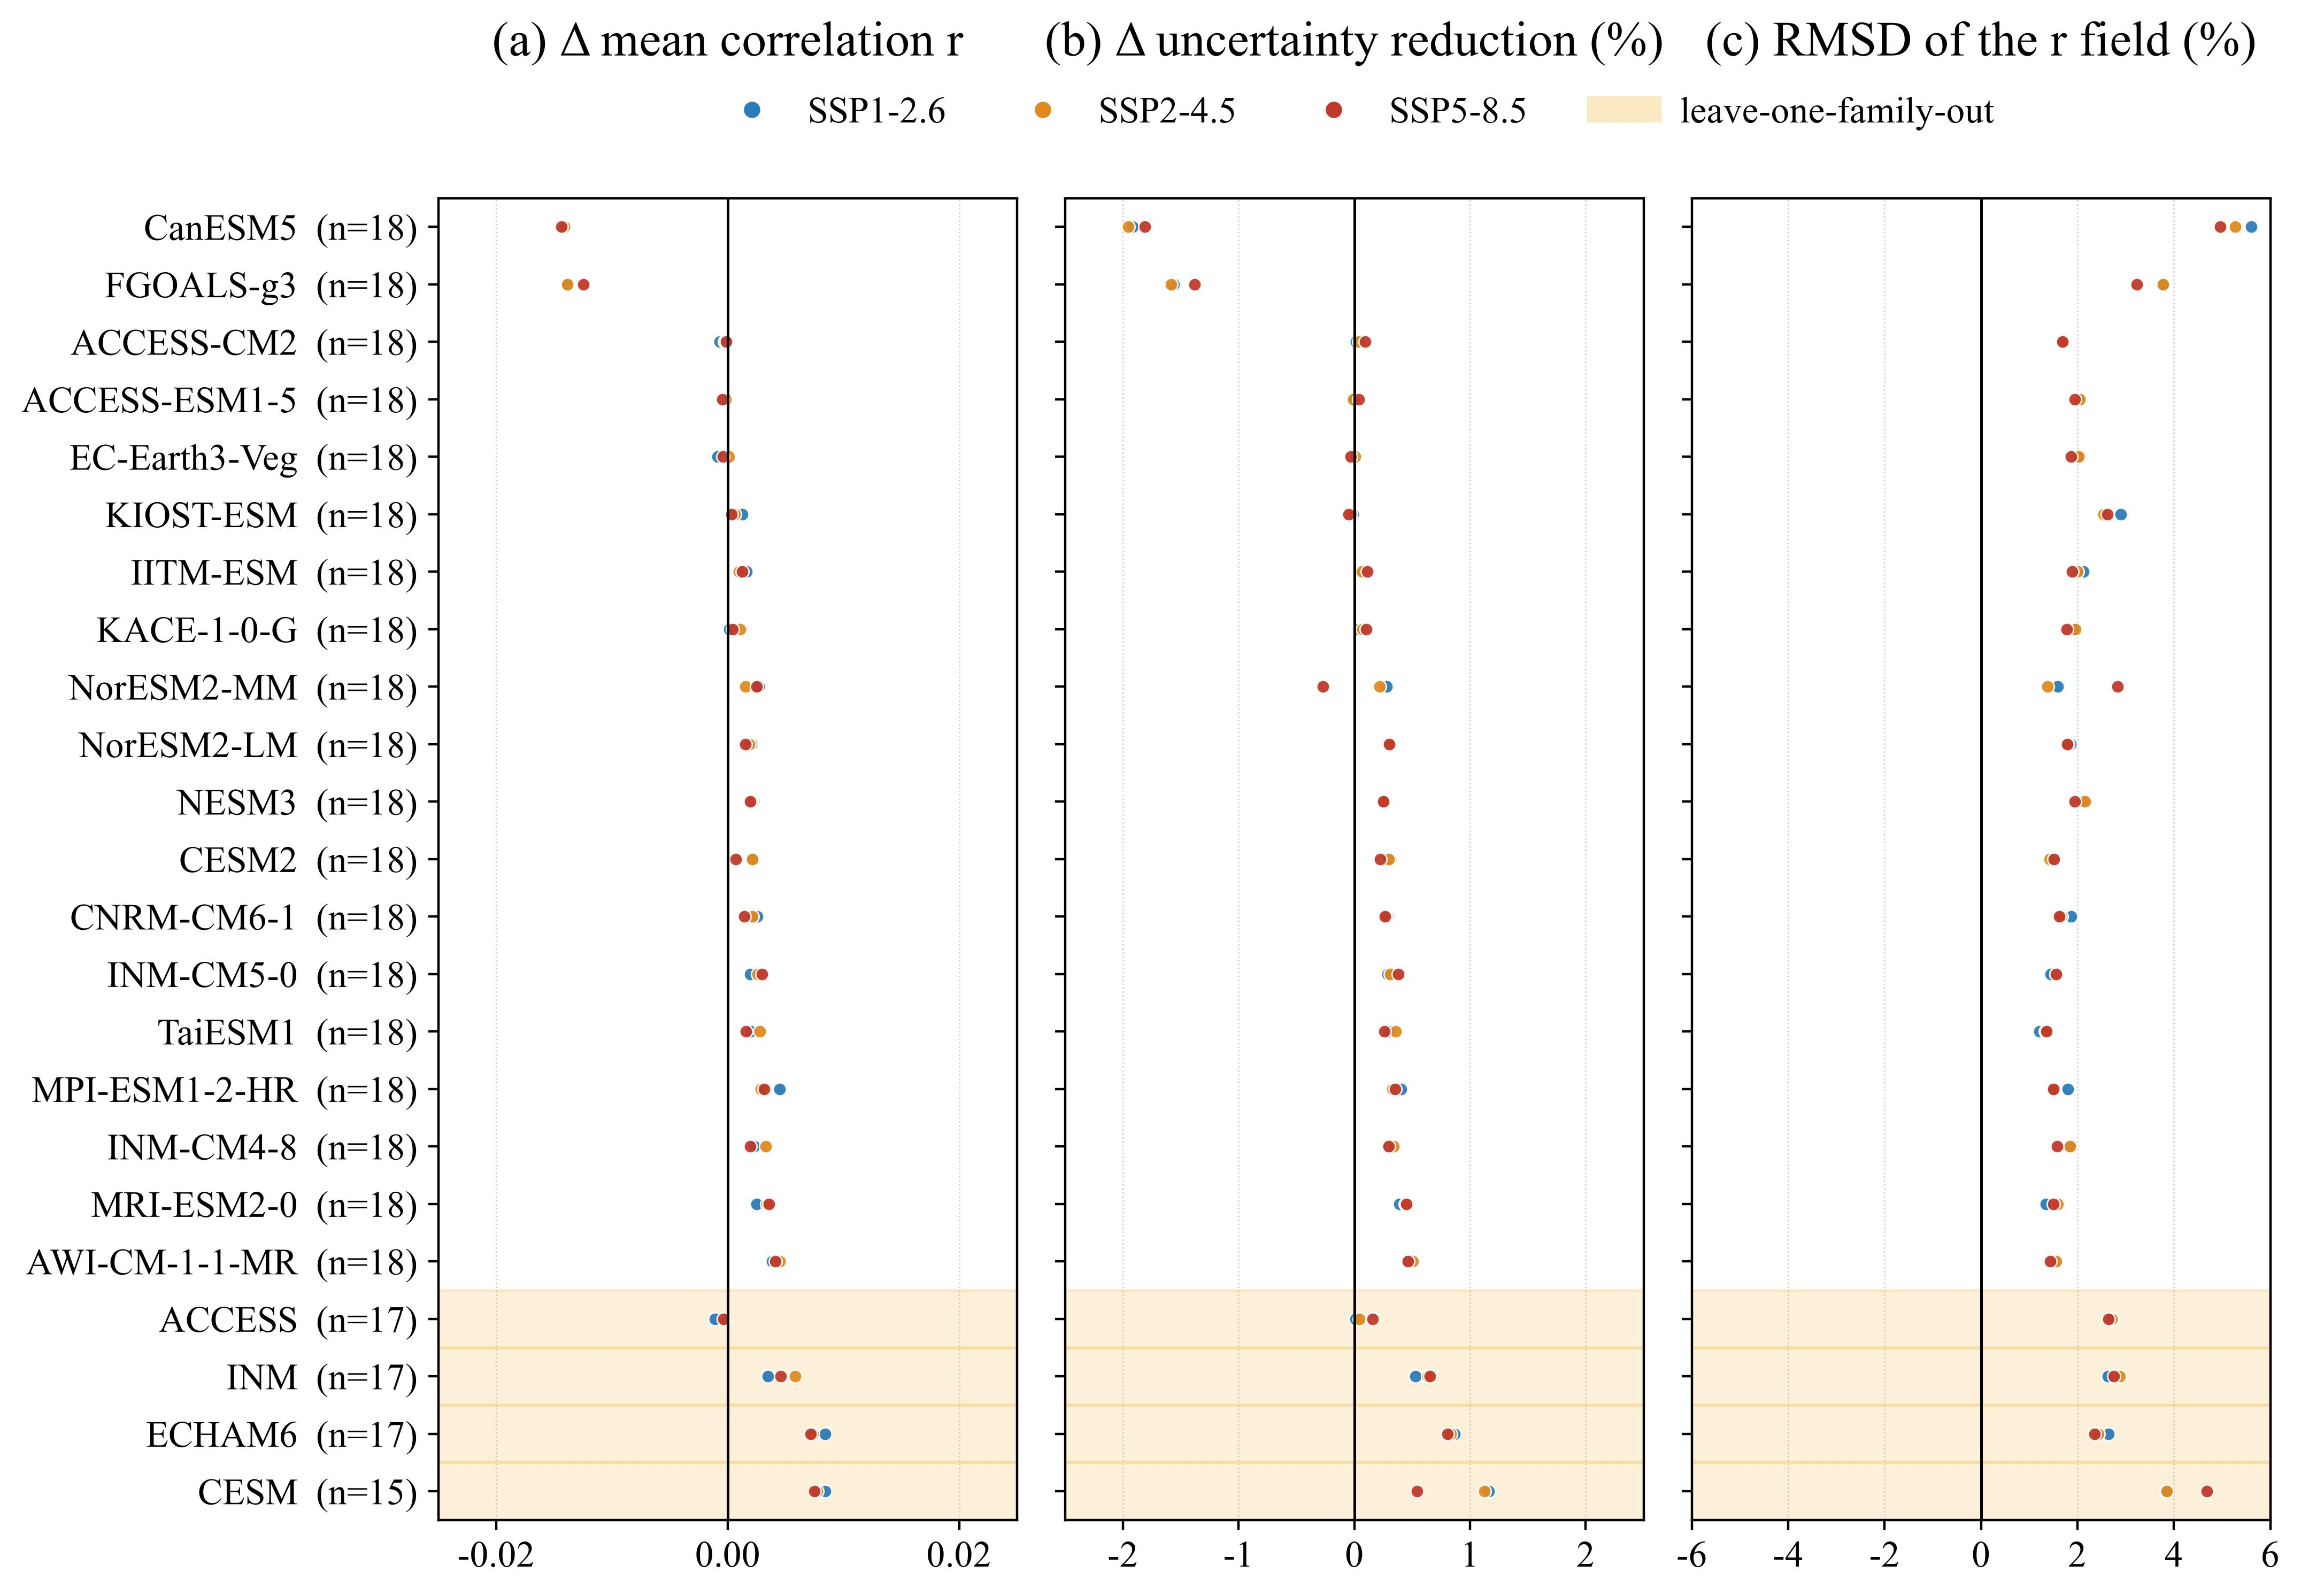

This chart was generated by the following Python code:
# -*- coding: utf-8 -*-

from __future__ import annotations

import argparse
import sys
import time
import warnings
from pathlib import Path
from typing import Dict, List, Sequence, Tuple

import numpy as np
import pandas as pd
import xarray as xr
from scipy import stats as _st

import matplotlib

matplotlib.use("Agg")
import matplotlib.pyplot as plt
from matplotlib.colors import BoundaryNorm, ListedColormap, Normalize
from matplotlib.lines import Line2D
from matplotlib.patches import Patch
from matplotlib.ticker import MultipleLocator, FuncFormatter

import cartopy.crs as ccrs
import shapefile
from shapely.geometry import shape as shapely_shape

# 原 01_robustness_check.py 的模块级数值设置：让逐格点向量化运算中的
# 除零 / 无效值静默进行（只在"被剔除的格点"上产生 NaN，不影响有效格点结果）。
np.seterr(all="ignore")
warnings.filterwarnings("ignore", category=RuntimeWarning)

# 原 02_make_figures.py 的模块级绘图设置
plt.rcParams["font.family"] = "Times New Roman"
plt.rcParams["mathtext.fontset"] = "cm"
plt.rcParams["axes.unicode_minus"] = False


# ==================================================================
# 0. 常量
# ==================================================================
HIST_PERIOD_RANGE: Tuple[int, int] = (1981, 2010)
FUTURE_PERIOD_RANGE: Tuple[int, int] = (2021, 2050)
HIST_INDICATOR = "PrecipVar"
FUTURE_INDICATOR = "R95mm_intensity"

SCENARIOS: Tuple[str, ...] = ("ssp126", "ssp245", "ssp585")
SCENARIO_LABELS: Dict[str, str] = {
    "ssp126": "SSP1-2.6",
    "ssp245": "SSP2-4.5",
    "ssp585": "SSP5-8.5",
}


USE_OBS_STANDARD_ERROR = True    # 与脚本 6 保持一致：σ_o = 产品间标准差/√N（均值标准误）

MODE_ORDER: Tuple[str, ...] = (
    "ACCESS-CM2", "ACCESS-ESM1-5", "AWI-CM-1-1-MR", "CESM2", "CNRM-CM6-1",
    "CanESM5", "EC-Earth3-Veg", "FGOALS-g3", "IITM-ESM", "INM-CM4-8",
    "INM-CM5-0", "KACE-1-0-G", "KIOST-ESM", "MPI-ESM1-2-HR", "MRI-ESM2-0",
    "NESM3", "NorESM2-LM", "NorESM2-MM", "TaiESM1",
)

# 模式家族（保守分组，依据命名/机构/已知共用分量；见 Doc/Markdown/模式成员之间的联系.md §4）
FAMILIES: Dict[str, List[str]] = {
    "G1_ACCESS": ["ACCESS-CM2", "ACCESS-ESM1-5"],
    "G2_CESM": ["CESM2", "NorESM2-LM", "NorESM2-MM", "TaiESM1"],
    "G3_INM": ["INM-CM4-8", "INM-CM5-0"],
    "G4_ECHAM6": ["MPI-ESM1-2-HR", "AWI-CM-1-1-MR"],
}
# 分组敏感性：把 TaiESM1 从 CESM 谱系中摘出（TaiESM1 基于 CESM1 而非 CESM2，
# 属于"可争论"的成员，因此单列一个更保守的变体做敏感性检验）。
FAMILY_VARIANTS: Dict[str, List[str]] = {
    "G2b_CESM_core": ["CESM2", "NorESM2-LM", "NorESM2-MM"],
}


FAMILY_LABELS: Dict[str, str] = {
    "G1_ACCESS": "ACCESS",
    "G2_CESM": "CESM",
    "G3_INM": "INM",
    "G4_ECHAM6": "ECHAM6",
    "G2b_CESM_core": "CESM core",
}

# ---- 稳健性检查的判据（原 01_robustness_check.py）----
SIG_R_MIN = 0.5
SIG_P_MAX = 0.05
# Fig. 5b 的分级边界（用于"变类"统计）
REDUCTION_BOUNDS = np.array([0.0, 0.1, 0.2, 0.4, 0.6, 0.7])

# ---- 自检容差（原 03_selftest.py）----
TOL = 1e-4          # 相对 float32 存档量的量化精度

# ------------------------------------------------------------------
# 1. 路径
# ------------------------------------------------------------------
THIS_DIR = Path(__file__).resolve().parent
STUDY_ROOT = THIS_DIR          # 脚本与 data/ 同级，模块根即脚本所在目录
REPO_ROOT = next(
    p for p in THIS_DIR.parents if (p / "src").is_dir() and (p / "Doc").is_dir()
)


DATA_ROOT = REPO_ROOT / "Data"
DATA_DIR = STUDY_ROOT / "data"
FIG_DIR = STUDY_ROOT
CACHE_DIR = DATA_DIR / "cache"

MODE_FILE: Dict[str, Path] = {
    s: REPO_ROOT / "Output" / "Mode" / "indices" / "Scenariomerged"
    / f"MULTI_MODEL-{s}-ALL_INDICES.nc"
    for s in SCENARIOS
}
HEC_BASELINE_FILE: Dict[str, Path] = {
    s: REPO_ROOT / "Output" / "EC" / "China"
    / f"HEC_{s}_{HIST_INDICATOR}_to_{FUTURE_INDICATOR}.nc"
    for s in SCENARIOS
}
OBS_FILES: Dict[str, Path] = {
    "CN05": REPO_ROOT / "Output" / "Obs" / "indices" / "CN05-OBS-IntensityAndPrecipVar-1961-2023.nc",
    "CPC": REPO_ROOT / "Output" / "Obs" / "indices" / "CPC-OBS-IntensityAndPrecipVar-1979-2025.nc",
    "CHM_PRE_V2": REPO_ROOT / "Output" / "Obs" / "indices" / "CHM_PRE_V2-OBS-IntensityAndPrecipVar-1961-2024.nc",
    "HGCDC": REPO_ROOT / "Output" / "Obs" / "indices" / "HGCDC-OBS-IntensityAndPrecipVar-1961-2022.nc",
}


FOREIGN_CACHE_DIR = REPO_ROOT.parent / "废弃" / "code" / "完美模式检验" / "data" / "cache"
RIVER_DIR = DATA_ROOT / "River"

# ------------------------------------------------------------------
# 2. 区域定义（与 Fig.4 / Fig.6 的区域体系一致）
# ------------------------------------------------------------------
REGIONS_BOX: Tuple[Tuple[str, float, float, float, float], ...] = (
    ("China", -90.0, 90.0, -180.0, 360.0),
    ("NorthChina", 35.0, 42.0, 110.0, 118.0),
    ("Northeast", 38.0, 54.0, 118.0, 135.0),
    ("Northwest", 35.0, 50.0, 73.0, 105.0),
    ("Southwest", 21.0, 35.0, 95.0, 108.0),
    ("EastChina", 27.0, 35.0, 115.0, 123.0),
    ("SouthChina", 18.0, 26.0, 108.0, 120.0),
    ("CentralChina", 26.0, 34.0, 108.0, 115.0),
)
RIVER_BASINS: Tuple[Tuple[str, str], ...] = (
    ("YellowRiver", "HuanghaiRiver_polygon.shp"),
    ("PearlRiver", "PearlRiver_polygon.shp"),
    ("YangtzeRiver", "YangtzeRiver_polygon.shp"),
)
REGION_ORDER: Tuple[str, ...] = tuple(r[0] for r in REGIONS_BOX) + tuple(
    r[0] for r in RIVER_BASINS
)

SCENARIO_COLORS = {"ssp126": "#2b7bba", "ssp245": "#e08a1e", "ssp585": "#c0392b"}


# ==================================================================
# 3. 面积加权重网格（与 pipeline/6 逐行一致）
# ==================================================================
def _cell_bounds(vals: np.ndarray) -> np.ndarray:
    b = np.empty(vals.size + 1, dtype=np.float64)
    b[1:-1] = 0.5 * (vals[:-1] + vals[1:])
    b[0] = vals[0] - 0.5 * (vals[1] - vals[0])
    b[-1] = vals[-1] + 0.5 * (vals[-1] - vals[-2])
    return b


def build_overlap_weights(
    src_lat: np.ndarray,
    src_lon: np.ndarray,
    dst_lat: np.ndarray,
    dst_lon: np.ndarray,
) -> Tuple[np.ndarray, np.ndarray, slice, slice]:
    """源网格 -> 目标网格的面积重叠权重矩阵 (w_lat, w_lon, lat_slice, lon_slice)。"""
    src_lat = np.asarray(src_lat, dtype=np.float64)
    src_lon = np.asarray(src_lon, dtype=np.float64)
    dst_lat = np.asarray(dst_lat, dtype=np.float64)
    dst_lon = np.asarray(dst_lon, dtype=np.float64)

    src_lat_b = np.sin(np.deg2rad(_cell_bounds(src_lat)))
    src_lon_b = _cell_bounds(src_lon)
    dst_lat_b = np.sin(np.deg2rad(_cell_bounds(dst_lat)))
    dst_lon_b = _cell_bounds(dst_lon)

    lat_overlap = np.maximum(
        0.0,
        np.minimum(src_lat_b[1:][None, :], dst_lat_b[1:][:, None])
        - np.maximum(src_lat_b[:-1][None, :], dst_lat_b[:-1][:, None]),
    )
    lon_overlap = np.maximum(
        0.0,
        np.minimum(src_lon_b[1:][None, :], dst_lon_b[1:][:, None])
        - np.maximum(src_lon_b[:-1][None, :], dst_lon_b[:-1][:, None]),
    )
    with np.errstate(invalid="ignore", divide="ignore"):
        w_lat = lat_overlap / (dst_lat_b[1:] - dst_lat_b[:-1])[:, None]
        w_lon = lon_overlap / (dst_lon_b[1:] - dst_lon_b[:-1])[:, None]
    w_lat = np.where(np.isfinite(w_lat), w_lat, 0.0)
    w_lon = np.where(np.isfinite(w_lon), w_lon, 0.0)

    # 裁剪到权重非零的窗口，避免整幅 einsum
    # 权重列对应源网格，裁剪源数据必须使用列索引。
    lat_keep = np.where(w_lat.sum(axis=0) > 0)[0]
    lon_keep = np.where(w_lon.sum(axis=0) > 0)[0]
    lat_sl = slice(int(lat_keep.min()), int(lat_keep.max()) + 1) if lat_keep.size else slice(0, 0)
    lon_sl = slice(int(lon_keep.min()), int(lon_keep.max()) + 1) if lon_keep.size else slice(0, 0)
    return w_lat[:, lat_sl], w_lon[:, lon_sl], lat_sl, lon_sl


def regrid_conservative(
    field: np.ndarray,
    w_lat: np.ndarray,
    w_lon: np.ndarray,
    lat_sl: slice,
    lon_sl: slice,
) -> np.ndarray:
    """面积加权（一阶守恒式）重网格；NaN 按权重归一，全 NaN 格点返回 NaN。"""
    src = field[lat_sl, lon_sl].astype(np.float64)
    valid = np.isfinite(src)
    x0 = np.where(valid, src, 0.0)
    num = np.einsum("li,ik->lk", w_lat, np.einsum("ij,kj->ik", x0, w_lon, optimize=True), optimize=True)
    den = np.einsum(
        "li,ik->lk", w_lat,
        np.einsum("ij,kj->ik", valid.astype(np.float64), w_lon, optimize=True),
        optimize=True,
    )
    with np.errstate(invalid="ignore", divide="ignore"):
        out = num / den
    out[den <= 0.0] = np.nan
    return out


# ==================================================================
# 4. 数据装载
# ==================================================================
def _period_mean(da: xr.DataArray, year_range: Tuple[int, int]) -> np.ndarray:
    if "time" in da.dims and "year" not in da.dims:
        da = da.rename({"time": "year"})
    if "year" in da.coords and np.issubdtype(da["year"].dtype, np.datetime64):
        da = da.assign_coords(year=da["year"].dt.year.astype("int32"))
    return da.sel(year=slice(*year_range)).mean(dim="year", skipna=True)


def _sort_latlon(da: xr.DataArray) -> xr.DataArray:
    cmap = {str(n).lower(): str(n) for n in da.coords}
    la = cmap.get("lat") or cmap.get("latitude") or cmap.get("y")
    lo = cmap.get("lon") or cmap.get("longitude") or cmap.get("x")
    if la is None or lo is None:
        raise ValueError("场缺少经纬度坐标")
    if la != "lat":
        da = da.rename({la: "lat"})
    if lo != "lon":
        da = da.rename({lo: "lon"})
    if float(da["lon"].max()) > 180.0:
        da = da.assign_coords(lon=((da["lon"] + 180.0) % 360.0) - 180.0)
    if da["lat"].size > 1 and float(da["lat"][1] - da["lat"][0]) < 0:
        da = da.sortby("lat")
    if da["lon"].size > 1 and float(da["lon"][1] - da["lon"][0]) < 0:
        da = da.sortby("lon")
    return da


def target_grid() -> Tuple[np.ndarray, np.ndarray]:
    """CN05 的 0.25° 目标网格。"""
    with xr.open_dataset(OBS_FILES["CN05"]) as ds:
        lat = ds["lat"].values.astype(np.float64)
        lon = ds["lon"].values.astype(np.float64)
    if lat[1] < lat[0]:
        lat = lat[::-1]
    if lon[1] < lon[0]:
        lon = lon[::-1]
    return lat, lon


def load_observation_layer(
    target_lat: np.ndarray, target_lon: np.ndarray
) -> Tuple[np.ndarray, np.ndarray, np.ndarray]:
    """HEC 观测层：四套产品在 1981–2010 的 PrecipVar 均值、离散度与有效产品数。"""
    fields = []
    for _, fp in OBS_FILES.items():
        if not fp.exists():
            raise FileNotFoundError(f"未找到观测文件: {fp}")
        with xr.open_dataset(fp) as ds:
            da = _sort_latlon(_period_mean(ds[HIST_INDICATOR], HIST_PERIOD_RANGE))
            if da.sizes.get("lat", 0) != target_lat.size or da.sizes.get("lon", 0) != target_lon.size:
                raise ValueError(f"{fp.name} 网格与 CN05 不一致，需先运行 pipeline/1 统一分辨率")
            fields.append(da.transpose("lat", "lon").values.astype(np.float32))
    stack = np.stack(fields, axis=0)
    obs_mean = np.nanmean(stack, axis=0)
    obs_sigma_raw = np.nanstd(stack, axis=0, ddof=1)
    obs_count = np.sum(np.isfinite(stack), axis=0).astype(np.float64)
    obs_sigma_eff = obs_sigma_raw / np.sqrt(obs_count) if USE_OBS_STANDARD_ERROR else obs_sigma_raw

    obs_mean = np.where(np.isfinite(obs_mean), obs_mean, np.nan)
    obs_sigma_eff = np.where(np.isfinite(obs_sigma_eff) & (obs_sigma_eff > 0), obs_sigma_eff, np.nan)
    return obs_mean, obs_sigma_raw, obs_sigma_eff


def load_model_fields(
    scenario: str,
    target_lat: np.ndarray,
    target_lon: np.ndarray,
    *,
    force: bool = False,
) -> Tuple[List[str], np.ndarray, np.ndarray]:
    """返回 (模式名, X(历史 PrecipVar), Y(未来 R95 强度))，形状 (n_mode, lat, lon)。

    优先读重网格缓存（本目录 data/cache，其次完美模式检验目录的同名缓存）；
    缓存缺失时按 pipeline/6 的面积加权算法现场重网格并落盘。
    """
    cache_paths = {m: CACHE_DIR / f"regrid_{scenario}_{m}.nc" for m in MODE_ORDER}
    foreign = {m: FOREIGN_CACHE_DIR / f"lomo_regrid_{scenario}_{m}.nc" for m in MODE_ORDER}

    if not force and all(p.exists() for p in cache_paths.values()):
        X, Y = [], []
        for m in MODE_ORDER:
            with xr.open_dataset(cache_paths[m]) as ds:
                X.append(ds["X_regrid"].values.astype(np.float64))
                Y.append(ds["Y_regrid"].values.astype(np.float64))
        return list(MODE_ORDER), np.stack(X), np.stack(Y)

    if not force and all(p.exists() for p in foreign.values()):
        X, Y = [], []
        for m in MODE_ORDER:
            with xr.open_dataset(foreign[m]) as ds:
                X.append(ds["X_regrid"].values.astype(np.float64))
                Y.append(ds["Y_regrid"].values.astype(np.float64))
        return list(MODE_ORDER), np.stack(X), np.stack(Y)

    # ---- 现场重网格 ----
    CACHE_DIR.mkdir(parents=True, exist_ok=True)
    with xr.open_dataset(MODE_FILE[scenario]) as ds_all:
        mode_names = [str(v) for v in ds_all["Mode"].values]
        missing = [m for m in MODE_ORDER if m not in mode_names]
        if missing:
            raise ValueError(f"模式文件中缺少: {missing}")
        X, Y = [], []
        for m in MODE_ORDER:
            print(f"    [regrid] {scenario} / {m}", flush=True)
            ds_m = ds_all.sel(Mode=m)
            xm = _sort_latlon(_period_mean(ds_m[HIST_INDICATOR], HIST_PERIOD_RANGE))
            ym = _sort_latlon(_period_mean(ds_m[FUTURE_INDICATOR], FUTURE_PERIOD_RANGE))
            w_lat, w_lon, lat_sl, lon_sl = build_overlap_weights(
                xm["lat"].values, xm["lon"].values, target_lat, target_lon
            )
            xr_out = regrid_conservative(xm.transpose("lat", "lon").values, w_lat, w_lon, lat_sl, lon_sl)
            yr_out = regrid_conservative(ym.transpose("lat", "lon").values, w_lat, w_lon, lat_sl, lon_sl)
            xr.Dataset(
                {
                    "X_regrid": (("lat", "lon"), xr_out.astype(np.float32)),
                    "Y_regrid": (("lat", "lon"), yr_out.astype(np.float32)),
                },
                coords={"lat": target_lat, "lon": target_lon},
                attrs={"scenario": scenario, "mode": m,
                       "history_period": f"{HIST_PERIOD_RANGE[0]}-{HIST_PERIOD_RANGE[1]}",
                       "future_period": f"{FUTURE_PERIOD_RANGE[0]}-{FUTURE_PERIOD_RANGE[1]}"},
            ).to_netcdf(cache_paths[m])
            X.append(xr_out.astype(np.float32))
            Y.append(yr_out.astype(np.float32))
    return list(MODE_ORDER), np.stack(X), np.stack(Y)


# ==================================================================
# 5. HEC 子集解算（逐格点向量化，公式与 pipeline/6 逐项一致）
# ==================================================================
def hec_subset(
    X: np.ndarray,
    Y: np.ndarray,
    obs_mean: np.ndarray,
    obs_sigma_eff: np.ndarray,
    keep: Sequence[int],
) -> Dict[str, np.ndarray]:
    """对模式子集 ``keep`` 复现 pipeline/6 的 HEC 诊断场。

    公式对应论文 (1)–(5) 式：``y_c = ȳ + a/(1+SNR⁻¹)(x₀−x̄)``、
    ``σ²_yc = (1 − ρ²/(1+SNR⁻¹)) σ_y²``、``SNR = σ_x²/σ_o²``。
    """
    Xs = X[list(keep)]
    Ys = Y[list(keep)]
    valid = (
        np.isfinite(Xs) & np.isfinite(Ys)
        & np.isfinite(obs_mean)[None, :, :] & np.isfinite(obs_sigma_eff)[None, :, :]
    )
    n = valid.sum(axis=0).astype(np.float64)
    xs = np.where(valid, Xs, 0.0)
    ys = np.where(valid, Ys, 0.0)
    with np.errstate(invalid="ignore", divide="ignore"):
        xb = np.where(n > 0, xs.sum(axis=0) / n, np.nan)
        yb = np.where(n > 0, ys.sum(axis=0) / n, np.nan)
        xd = np.where(valid, Xs - xb[None, :, :], 0.0)
        yd = np.where(valid, Ys - yb[None, :, :], 0.0)
        sxx = (xd ** 2).sum(axis=0)
        syy = (yd ** 2).sum(axis=0)
        sxy = (xd * yd).sum(axis=0)
        sx = np.sqrt(np.where(n > 1, sxx / (n - 1), np.nan))
        sy = np.sqrt(np.where(n > 1, syy / (n - 1), np.nan))
        r = sxy / np.sqrt(np.where(sxx * syy > 0, sxx * syy, np.nan))

    var_x, var_y = sx ** 2, sy ** 2
    df = n - 2
    with np.errstate(invalid="ignore", divide="ignore"):
        tstat = r * np.sqrt(df / (1.0 - r ** 2))
    p_value = 2.0 * _st.t.sf(np.abs(tstat), df)

    core = (n >= 3) & np.isfinite(r) & (var_x > 0) & (var_y > 0)
    for arr in (r, p_value, sx, sy, xb, yb):
        arr[~core] = np.nan

    with np.errstate(invalid="ignore", divide="ignore"):
        snr = var_x / obs_sigma_eff ** 2
        posterior_mean = yb + (r * sy / sx) * (obs_mean - xb) / (var_x + obs_sigma_eff ** 2) * var_x
        posterior_std = np.sqrt(np.clip(1.0 - r ** 2 / (1.0 + 1.0 / snr), 0.0, None) * var_y)
        reduction = 1.0 - posterior_std / sy

    out = {
        "r": r,
        "p_value": p_value,
        "prior_mean": yb,
        "prior_std": sy,
        "posterior_mean": posterior_mean,
        "posterior_std": posterior_std,
        "reduction": reduction,
        "bias": posterior_mean - yb,
        "n": n,
    }
    for k in ("posterior_mean", "posterior_std", "reduction", "bias"):
        out[k] = np.where(core, out[k], np.nan)
    out["n_models"] = np.where(core, n, np.nan)
    return out


# ==================================================================
# 6. 区域掩膜与面积加权
# ==================================================================
def build_region_masks(lat: np.ndarray, lon: np.ndarray) -> Dict[str, np.ndarray]:
    """11 个区域的布尔掩膜（8 个经纬框 + 3 个流域多边形）。"""
    lon2d, lat2d = np.meshgrid(lon, lat)
    masks: Dict[str, np.ndarray] = {}
    for name, lat_min, lat_max, lon_min, lon_max in REGIONS_BOX:
        masks[name] = (lat2d >= lat_min) & (lat2d <= lat_max) & (lon2d >= lon_min) & (lon2d <= lon_max)

    try:
        import shapefile  # pyshp
        from shapely.geometry import shape as _shape
        from shapely.ops import unary_union
        from shapely import contains_xy
    except ImportError:  # pragma: no cover
        return masks

    for name, fname in RIVER_BASINS:
        fp = RIVER_DIR / fname
        if not fp.exists():
            continue
        sf = shapefile.Reader(str(fp))
        merged = unary_union([_shape(s.__geo_interface__) for s in sf.shapes()])
        masks[name] = np.asarray(contains_xy(merged, lon2d.ravel(), lat2d.ravel())).reshape(lon2d.shape)
    return masks


def area_weights(lat: np.ndarray) -> np.ndarray:
    return np.cos(np.deg2rad(lat))[:, np.newaxis]


def weighted_mean(field: np.ndarray, mask: np.ndarray, w2d: np.ndarray) -> float:
    ok = mask & np.isfinite(field)
    denom = np.nansum(w2d * ok)
    if denom <= 0:
        return float("nan")
    return float(np.nansum(np.where(ok, field, 0.0) * w2d) / denom)


# ==================================================================
# 7. 情景 / 算例清单
# ==================================================================
def build_cases() -> List[Dict[str, object]]:
    """构造全部算例：baseline + LOMO(19) + LOFO(4) + 分组敏感性(1) = 25。"""
    all_idx = list(range(len(MODE_ORDER)))
    cases: List[Dict[str, object]] = [
        {"case": "ALL", "group": "Baseline", "label": "All 19 models (reference)",
         "excluded": [], "keep": all_idx},
    ]
    for i, m in enumerate(MODE_ORDER):
        cases.append({
            "case": f"LOMO_{m}", "group": "LOMO",
            "label": f"Exclude {m}", "excluded": [m],
            "keep": [j for j in all_idx if j != i],
        })
    for fam, members in FAMILIES.items():
        cases.append({
            "case": f"LOFO_{fam}", "group": "LOFO",
            "label": f"Exclude {FAMILY_LABELS.get(fam, fam)} ({len(members)})",
            "excluded": list(members),
            "keep": [j for j, m in enumerate(MODE_ORDER) if m not in members],
        })
    for fam, members in FAMILY_VARIANTS.items():
        cases.append({
            "case": f"LOFO_{fam}", "group": "Sensitivity",
            "label": f"Exclude {FAMILY_LABELS.get(fam, fam)} ({len(members)})",
            "excluded": list(members),
            "keep": [j for j, m in enumerate(MODE_ORDER) if m not in members],
        })
    return cases


# ==================================================================
# 8. 主计算：排除单个模式 / 模式家族后的逐格点稳健性检查
#    （原 01_robustness_check.py）
# ==================================================================
def log(msg: str) -> None:
    print(f"[{time.strftime('%H:%M:%S')}] {msg}", flush=True)


def significance_mask(r: np.ndarray, p: np.ndarray) -> np.ndarray:
    """Fig. 5 的掩膜判据：p < 0.05 且 r >= 0.5。"""
    return np.isfinite(r) & np.isfinite(p) & (p < SIG_P_MAX) & (r >= SIG_R_MIN)


def class_index(field: np.ndarray, bounds: np.ndarray) -> np.ndarray:
    """把 reduction 场映射到 Fig. 5b 的分级序号；非有限值记为 -1。"""
    idx = np.clip(np.digitize(field, bounds) - 1, 0, len(bounds) - 2)
    return np.where(np.isfinite(field), idx, -1)


def run_robustness_check(
    force_regrid: bool = False,
    scenarios: Sequence[str] = SCENARIOS,
) -> int:
    """25 算例 × 3 情景逐格点重算，并写出 3 个 nc + 4 个 CSV。"""
    DATA_DIR.mkdir(parents=True, exist_ok=True)

    log("仓库根: " + str(REPO_ROOT))
    lat, lon = target_grid()
    w2d = area_weights(lat)
    log(f"目标网格: lat={lat.size}, lon={lon.size}")

    obs_mean, obs_sigma_raw, obs_sigma_eff = load_observation_layer(lat, lon)
    log(f"观测层: 有效格点 {int(np.isfinite(obs_mean).sum())}, "
        f"σ_o(标准误) 全域均值 {np.nanmean(obs_sigma_eff):.4f}")

    region_masks = build_region_masks(lat, lon)
    log(f"区域掩膜 {len(region_masks)} 个: {', '.join(region_masks)}")

    cases = build_cases()
    case_names = [c["case"] for c in cases]
    log(f"算例 {len(cases)} 个: 1 baseline + "
        f"{sum(c['group'] == 'LOMO' for c in cases)} LOMO + "
        f"{sum(c['group'] == 'LOFO' for c in cases)} LOFO + "
        f"{sum(c['group'] == 'Sensitivity' for c in cases)} 敏感性")

    region_rows: list[dict] = []
    sim_rows: list[dict] = []
    meta: dict[str, object] = {
        "n_models_full": len(MODE_ORDER),
        "n_cases": len(cases),
        "sig_rule": f"p < {SIG_P_MAX} and r >= {SIG_R_MIN}",
        "reduction_bounds": ",".join(f"{b:g}" for b in REDUCTION_BOUNDS),
        "obs_uncertainty": "standard_error" if USE_OBS_STANDARD_ERROR else "spread",
        "history_period": "1981-2010",
        "future_period": "2021-2050",
    }

    for scenario in scenarios:
        log(f"===== {SCENARIO_LABELS[scenario]} =====")
        t0 = time.time()
        modes, X, Y = load_model_fields(scenario, lat, lon, force=force_regrid)
        log(f"  模式场 {X.shape}, 装载 {time.time() - t0:.1f}s")

        # ---- 自检：ALL 必须复现存档的 Fig.5 基线 ----
        base = hec_subset(X, Y, obs_mean, obs_sigma_eff, list(range(len(modes))))
        ref_fp = HEC_BASELINE_FILE[scenario]
        if ref_fp.exists():
            with xr.open_dataset(ref_fp) as ref:
                for name in ("r", "p_value", "reduction", "posterior_mean", "posterior_std", "prior_mean"):
                    np.testing.assert_allclose(
                        base[name], ref[name].values, rtol=1e-5, atol=1e-6,
                        equal_nan=True, err_msg=f"{scenario}: {name} 与 HEC 基线不一致",
                    )
                dev = {
                    v: float(np.nanmax(np.abs(base[k] - ref[v].values.astype(np.float64))))
                    for k, v in (("r", "r"), ("p_value", "p_value"), ("reduction", "reduction"),
                                 ("posterior_mean", "posterior_mean"),
                                 ("posterior_std", "posterior_std"), ("prior_mean", "prior_mean"))
                }
            meta[f"selftest_maxdiff_{scenario}"] = "; ".join(f"{k}={v:.2e}" for k, v in dev.items())
            log("  基线自检 max|Δ|: " + ", ".join(f"{k}={v:.1e}" for k, v in dev.items()))

        # ---- 逐算例 ----
        def pack(res: dict) -> np.ndarray:
            return np.stack([res["r"], res["p_value"], res["reduction"], res["bias"],
                             res["prior_mean"], res["prior_std"], res["posterior_mean"],
                             res["posterior_std"], res["n_models"]]).astype(np.float32)

        fields: dict[str, np.ndarray] = {"ALL": pack(base)}
        for c in cases:
            if c["case"] == "ALL":
                continue
            fields[c["case"]] = pack(
                hec_subset(X, Y, obs_mean, obs_sigma_eff, c["keep"])
            )

        var_names = ["r", "p_value", "reduction", "bias", "prior_mean", "prior_std",
                     "posterior_mean", "posterior_std", "n_models"]
        arr = np.stack([fields[c["case"]] for c in cases])
        ds_out = xr.Dataset(
            {v: (("case", "lat", "lon"), arr[:, i]) for i, v in enumerate(var_names)},
            coords={"case": case_names, "lat": lat, "lon": lon},
            attrs={
                "scenario": scenario,
                "history_period": "1981-2010",
                "future_period": "2021-2050",
                "history_indicator": HIST_INDICATOR,
                "future_indicator": FUTURE_INDICATOR,
                "note": "HEC diagnostics recomputed for each leave-one-model/family-out subset",
            },
        )
        enc = {v: {"zlib": True, "complevel": 4, "dtype": "float32"} for v in var_names}
        out_nc = DATA_DIR / f"robustness_{scenario}.nc"
        ds_out.to_netcdf(out_nc, encoding=enc)
        ds_out.close()
        log(f"  已保存 {out_nc.name} ({out_nc.stat().st_size / 1e6:.1f} MB)")

        b = fields["ALL"]
        base_sig = significance_mask(b[0], b[1])
        base_cls = class_index(b[2], REDUCTION_BOUNDS)
        base_sign = np.sign(b[3])

        # ---- 区域统计 ----
        for c in cases:
            f = fields[c["case"]]
            for rname in REGION_ORDER:
                m = region_masks.get(rname)
                if m is None:
                    continue
                n_ok = int((m & np.isfinite(f[0])).sum())
                sig = significance_mask(f[0], f[1]) & m
                denom = m & np.isfinite(f[0]) & np.isfinite(f[1])
                denom_w = float(np.nansum(w2d * denom))
                region_rows.append({
                    "Scenario": SCENARIO_LABELS[scenario],
                    "scenario": scenario,
                    "Case": c["case"],
                    "Group": c["group"],
                    "Label": c["label"],
                    "n_models": len(c["keep"]),
                    "Excluded": ",".join(c["excluded"]),
                    "Region": rname,


                    "r_mean": weighted_mean(f[0], m & sig, w2d),
                    "reduction_mean": weighted_mean(f[2], m & sig, w2d),
                    "bias_mean": weighted_mean(f[3], m & sig, w2d),
                    "sig_frac": float(np.nansum(w2d * sig) / denom_w) if denom_w > 0 else np.nan,
                    "sig_frac_unw": float(sig.sum() / n_ok) if n_ok else np.nan,
                    "n_valid": n_ok,
                })

        # ---- 空间型相似度 ----
        for c in cases:
            f = fields[c["case"]]
            ok = np.isfinite(b[0]) & np.isfinite(f[0])
            okr = np.isfinite(b[2]) & np.isfinite(f[2])
            dr = f[0][ok] - b[0][ok]
            drd = f[2][okr] - b[2][okr]
            f_sig = significance_mask(f[0], f[1])
            f_cls = class_index(f[2], REDUCTION_BOUNDS)
            sim_rows.append({
                "Scenario": SCENARIO_LABELS[scenario],
                "scenario": scenario,
                "Case": c["case"],
                "Group": c["group"],
                "Label": c["label"],
                "n_models": len(c["keep"]),
                "Excluded": ",".join(c["excluded"]),
                "pattern_corr_r": float(np.corrcoef(f[0][ok], b[0][ok])[0, 1]) if ok.sum() > 2 else np.nan,
                "pattern_corr_reduction": float(np.corrcoef(f[2][okr], b[2][okr])[0, 1]) if okr.sum() > 2 else np.nan,
                "rmsd_r": float(np.sqrt(np.mean(dr ** 2))) if dr.size else np.nan,
                "max_abs_dev_r": float(np.max(np.abs(dr))) if dr.size else np.nan,
                "rmsd_reduction": float(np.sqrt(np.mean(drd ** 2))) if drd.size else np.nan,
                "max_abs_dev_reduction": float(np.max(np.abs(drd))) if drd.size else np.nan,
                "sig_change_frac": float(np.mean(f_sig[ok] != base_sig[ok])) if ok.sum() else np.nan,
                "sig_lost_frac": float(np.mean(base_sig[ok] & ~f_sig[ok])) if ok.sum() else np.nan,
                "sig_gained_frac": float(np.mean(~base_sig[ok] & f_sig[ok])) if ok.sum() else np.nan,
                "reduction_class_change_frac": float(np.mean(f_cls[okr] != base_cls[okr])) if okr.sum() else np.nan,
                "bias_sign_change_frac": float(np.mean(np.sign(f[3])[ok] != base_sign[ok])) if ok.sum() else np.nan,
                # 阈值口径的偏离比例（比"分级变类"更直观，不受分级边界疏密影响）
                "r_dev_gt005_frac": float(np.mean(np.abs(dr) > 0.05)) if dr.size else np.nan,
                "r_dev_gt01_frac": float(np.mean(np.abs(dr) > 0.10)) if dr.size else np.nan,
                "r_dev_gt02_frac": float(np.mean(np.abs(dr) > 0.20)) if dr.size else np.nan,
                "reduction_dev_gt2pp_frac": float(np.mean(np.abs(drd) > 0.02)) if drd.size else np.nan,
                "reduction_dev_gt5pp_frac": float(np.mean(np.abs(drd) > 0.05)) if drd.size else np.nan,
                "reduction_dev_gt10pp_frac": float(np.mean(np.abs(drd) > 0.10)) if drd.size else np.nan,
                # China 全域同样限定在有效格点（各自集合自己的判据），与 (a) 面板一致
                "china_r_mean": weighted_mean(f[0], region_masks["China"] & f_sig, w2d),
                "china_reduction_mean": weighted_mean(f[2], region_masks["China"] & f_sig, w2d),
                "delta_china_r_mean": float(weighted_mean(f[0], region_masks["China"] & f_sig, w2d)
                                            - weighted_mean(b[0], region_masks["China"] & base_sig, w2d)),
                "delta_china_reduction_mean": float(weighted_mean(f[2], region_masks["China"] & f_sig, w2d)
                                                    - weighted_mean(b[2], region_masks["China"] & base_sig, w2d)),
            })

    # ---------------- 汇总：剔除敏感性 ----------------
    df_region = pd.DataFrame(region_rows)
    df_sim = pd.DataFrame(sim_rows)
    excl = df_region[df_region["Group"] != "Baseline"]

    spread_rows = []
    for scen_lab in df_region["Scenario"].drop_duplicates():
        g_scen = df_region[df_region["Scenario"] == scen_lab]
        g_ex = excl[excl["Scenario"] == scen_lab]
        for rname in REGION_ORDER:
            gb = g_scen[g_scen["Region"] == rname]
            ge = g_ex[g_ex["Region"] == rname]
            if gb.empty or ge.empty:
                continue
            for metric in ("r_mean", "reduction_mean", "bias_mean", "sig_frac"):
                bval = float(gb[metric].iloc[0])
                vals = ge[metric].to_numpy(dtype=float)
                i_min, i_max = int(np.nanargmin(vals)), int(np.nanargmax(vals))
                spread_rows.append({
                    "Scenario": scen_lab, "Region": rname, "Metric": metric,
                    "baseline": bval,
                    "excl_min": float(vals[i_min]), "excl_max": float(vals[i_max]),
                    "excl_mean": float(np.nanmean(vals)), "excl_std": float(np.nanstd(vals, ddof=1)),
                    "max_abs_dev": float(np.nanmax(np.abs(vals - bval))),
                    "range": float(vals[i_max] - vals[i_min]),
                    "rel_change_pct": float(np.nanmax(np.abs(vals - bval)) / abs(bval) * 100) if bval else np.nan,
                    "case_at_min": str(ge["Case"].to_numpy()[i_min]),
                    "case_at_max": str(ge["Case"].to_numpy()[i_max]),
                })
    df_spread = pd.DataFrame(spread_rows)

    for df, name in ((df_region, "case_region_stats.csv"),
                     (df_sim, "map_similarity.csv"),
                     (df_spread, "spread_vs_baseline.csv")):
        fp = DATA_DIR / name
        df.to_csv(fp, index=False, encoding="utf-8-sig")
        log(f"已保存 {name}: {len(df)} 行")

    pd.DataFrame([{"key": k, "value": v} for k, v in meta.items()]).to_csv(
        DATA_DIR / "run_meta.csv", index=False, encoding="utf-8-sig")

    # ---------------- 控制台摘要 ----------------
    log("=" * 78)
    log("全国（China）尺度：剔除单个模式/家族后 r 与不确定性缩减的变化幅度")
    log("=" * 78)
    cn = df_spread[df_spread["Region"] == "China"]
    for _, row in cn.iterrows():
        log(f"  {row['Scenario']:9s} {row['Metric']:16s} baseline={row['baseline']:.4f} "
            f"[{row['excl_min']:.4f}, {row['excl_max']:.4f}] "
            f"max|Δ|={row['max_abs_dev']:.4f} ({row['rel_change_pct']:.2f}%)")
    log("-" * 78)
    worst = df_sim[df_sim["Group"] != "Baseline"].nlargest(6, "max_abs_dev_r")
    log("对 r 空间场影响最大的 6 个剔除算例：")
    for _, row in worst.iterrows():
        log(f"  {row['Scenario']:9s} {row['Case']:24s} max|Δr|={row['max_abs_dev_r']:.4f} "
            f"rmsd={row['rmsd_r']:.4f} 变类={row['sig_change_frac'] * 100:.3f}%")
    return 0


# ==================================================================
# 9. 出图：龙卷风图（原 02_make_figures.py）
# ==================================================================

# ---- 图 R3 所需：cm 换算（配色取自模块常量 SCENARIO_COLORS）----
CM = 1.0 / 2.54


def figure_r3():
    FIG_DIR.mkdir(parents=True, exist_ok=True)
    sim = pd.read_csv(DATA_DIR / "map_similarity.csv")


    sim = sim[(sim["Group"] != "Baseline") & (sim["Group"] != "Sensitivity")].copy()


    _ord = sim[sim["scenario"] == "ssp245"].copy()
    _ord["_fam"] = _ord["Group"].eq("LOFO").astype(int)
    order = _ord.sort_values(["_fam", "delta_china_r_mean"])["Case"].tolist()
    ypos = {c: i for i, c in enumerate(order)}
    meta = sim.drop_duplicates("Case").set_index("Case")
    groups = meta["Group"].to_dict()
    nmodel = meta["n_models"].to_dict()

    # 画布加高：顶部要放"三个子标题 + 图例"两行（原 10.6 cm 高度只够一行图例在底部）
    fig, axes = plt.subplots(1, 3, figsize=(17.0 * CM * 1.62, 11.8 * CM * 1.62), sharey=True)


    PANEL_FS = 16.5
    LEGEND_FS = 12.5     # 图例字号
    # 图例顶边与子标题底边的间距（点）：沿用原「整图标题 ↔ 图例」实测的 5.2 pt
    TITLE_GAP_PT = 5.2


    panels = [("delta_china_r_mean", "(a) \u0394 mean correlation r", 0.025, 1.0, 0.02),
              ("delta_china_reduction_mean", "(b) \u0394 uncertainty reduction (%)", 2.5, 100.0, 1.0),
              ("rmsd_r", "(c) RMSD of the r field (%)", 6.0, 100.0, 2.0)]
    for ax, (col, xlabel, xlim, scale, tick_step) in zip(axes, panels):
        for c, yv in ypos.items():
            if groups[c] in ("LOFO", "Sensitivity"):
                ax.axhspan(yv - 0.5, yv + 0.5, color="#f2c14e", alpha=0.22, zorder=0)
        for s in SCENARIOS:
            sub = sim[sim["scenario"] == s]
            y = [ypos[c] for c in sub["Case"]]
            ax.plot(sub[col].values * scale, y, "o", ms=4.4, mfc=SCENARIO_COLORS[s],
                    mec="white", mew=0.5, alpha=0.95)
        ax.axvline(0, color="k", lw=0.9)
        ax.set_xlim(-xlim, xlim)
        # 坐标字号放大到 12.5 后 matplotlib 会自动减少刻度，这里显式指定步长以保持刻度密度
        ax.xaxis.set_major_locator(MultipleLocator(tick_step))
        ax.grid(axis="x", ls=":", lw=0.5, alpha=0.6)
        # 子标题改画在图例之上（figure 级文字，见下方 _sub_texts），因此不再用 ax.set_title
        ax.tick_params(labelsize=12.5)   # 横纵坐标字号：10.5 → 放大 2 号
        ax.set_ylim(len(order) - 0.5, -0.5)

    axes[0].set_yticks(range(len(order)))


    _labels = []
    for c in order:
        _name = FAMILY_LABELS.get(c.replace("LOFO_", ""), c.replace("LOMO_", ""))
        _labels.append(f"{_name}  (n={int(nmodel[c])})")
    axes[0].set_yticklabels(_labels, fontsize=12.5)   # 23 行标签：10.5 → 放大 2 号


    fig.tight_layout(rect=(0, 0, 1, 0.895))

    # 三个子标题（(a)(b)(c)）各自居中于自己的面板跨度，置于最上一行
    _span_l = axes[0].get_position().x0
    _span_r = axes[-1].get_position().x1
    _sub_texts = []
    for _ax, (_col, _lab, *_rest) in zip(axes, panels):
        _cx = (_ax.get_position().x0 + _ax.get_position().x1) / 2.0
        _sub_texts.append(fig.text(_cx, 0.985, _lab, ha="center", va="top", fontsize=PANEL_FS))
    print(f"  子标题居中于面板跨度 [ {_span_l:.3f}, {_span_r:.3f} ]，字号 {PANEL_FS:.1f} pt"
          f"（已去掉整图标题）")
    # 图例顶边：由子标题版面盒底边下移 TITLE_GAP_PT 点实时算出（不写死数值，
    # 这样字号再变时"子标题 ↔ 图例"的间距保持不变）
    fig.canvas.draw()
    _sub_bottom = min(t.get_window_extent().y0 for t in _sub_texts)
    LEGEND_TOP = (_sub_bottom - TITLE_GAP_PT / 72.0 * fig.dpi) / fig.bbox.height


    _s = list(SCENARIOS)                       # ("ssp126", "ssp245", "ssp585")
    _order = [_s[0], _s[1], _s[2]]
    _labels = [SCENARIO_LABELS[s] for s in _order] + ["leave-one-family-out"]
    _fam_label = _labels[3]

    def _mk_line(_scen, _lab):
        return Line2D([], [], marker="o", ls="none", mfc=SCENARIO_COLORS[_scen],
                      mec="white", mew=0.5, ms=6, label=_lab)

    def _mk_fam(_lab):
        return Patch(facecolor="#f2c14e", alpha=0.35, edgecolor="none", label=_lab)

    _cx = (_span_l + _span_r) / 2.0
    _leg = fig.legend(handles=[_mk_line(_order[0], _labels[0]),
                               _mk_line(_order[1], _labels[1]),
                               _mk_line(_order[2], _labels[2]),
                               _mk_fam(_fam_label)],
                      loc="upper center", ncol=4, fontsize=LEGEND_FS,
                      frameon=False, bbox_to_anchor=(_cx, LEGEND_TOP),
                      borderaxespad=0, handletextpad=0.5, columnspacing=1.6)
    fig.canvas.draw()
    _bb = _leg.get_window_extent()
    _span_w = (_span_r - _span_l) * fig.bbox.width
    print(f"  图例：单行 4 项、无边框，水平居中于面板跨度 x = {_cx:.3f}，"
          f"宽 {_bb.width / fig.bbox.width:.3f} 画布宽（跨度 {_span_r - _span_l:.3f}）"
          + ("，超出跨度！" if _bb.width > _span_w else "")
          + f"；框顶边 y = {LEGEND_TOP:.4f}（在子标题盒底边下 {TITLE_GAP_PT:.1f} pt）")
    _ax_top = max(ax.get_position().y1 for ax in axes)
    print(f"  图例底边 y = {_bb.y0 / fig.bbox.height:.4f}，面板顶边 y = {_ax_top:.4f}，"
          f"净距 {(_bb.y0 / fig.bbox.height - _ax_top) * fig.bbox.height / fig.dpi:.3f} in")

    out = FIG_DIR / "Fig6.jpg"
    fig.savefig(out, dpi=400, bbox_inches="tight")
    plt.close(fig)
    print(f"  saved {out.name}")


# ==================================================================
# 图 R4：区域尺度参照值与剔除区间（未实现，保留分区标题）
# ==================================================================


def make_figures() -> int:
    """出图入口：目前只有图 R3（正文 Fig.6 的龙卷风图）。"""
    print("生成图件 ...")
    figure_r3()
    print("完成。")
    return 0


# ==================================================================
# 10. 自检（原 03_selftest.py）
#     在做「排除若干模式后重算 Fig. 5」之前，必须先确认本次使用的子集解算器
#     **与论文 pipeline/6 的存档结果逐位一致**，否则稳健性结论无从谈起。
#
#     T1  向量化 HEC 子集解算器 vs 存档的 Output/EC/China 基线（r / p / reduction /
#         prior_mean / prior_std / posterior_mean / posterior_std）
#     T2  显著性掩膜与有效格点掩膜逐格点一致
#     T3  随机合成场上，向量化相关系数与 p 值 vs scipy.stats.linregress
#     T4  留一算例的集合大小 n 恒为 18（LOFO_G2_CESM 为 15）
#     T5  面积加权平均统计量 vs pipeline/6 存档值
#     T6  reduction 与 (r, SNR) 的解析关系  reduction = 1 − sqrt(1 − r²/(1+SNR⁻¹))
# ==================================================================
SELFTEST_FAIL = 0


def check(name: str, ok: bool, detail: str = "") -> None:
    global SELFTEST_FAIL
    tag = "PASS" if ok else "FAIL"
    if not ok:
        SELFTEST_FAIL += 1
    print(f"  [{tag}] {name}" + (f"  {detail}" if detail else ""))


def run_selftest() -> int:
    global SELFTEST_FAIL
    SELFTEST_FAIL = 0
    print("=" * 74)
    print("模式稳健性检查 —— 自检")
    print("=" * 74)

    lat, lon = target_grid()
    w2d = area_weights(lat)
    obs_mean, obs_sigma_raw, obs_sigma_eff = load_observation_layer(lat, lon)
    print(f"目标网格 {lat.size} x {lon.size}；观测层有效格点 "
          f"{int(np.isfinite(obs_mean).sum())}")

    # ---------------- T1 / T2：与存档基线逐位一致 ----------------
    print("\nT1/T2  与 Output/EC/China 存档基线比对")
    for scenario in SCENARIOS:
        ref_fp = HEC_BASELINE_FILE[scenario]
        if not ref_fp.exists():
            check(f"{scenario}: 存档基线存在", False, str(ref_fp))
            continue
        _, X, Y = load_model_fields(scenario, lat, lon)
        res = hec_subset(X, Y, obs_mean, obs_sigma_eff, list(range(X.shape[0])))
        with xr.open_dataset(ref_fp) as ref:
            for key, vname in (("r", "r"), ("p_value", "p_value"),
                               ("reduction", "reduction"),
                               ("prior_mean", "prior_mean"), ("prior_std", "prior_std"),
                               ("posterior_mean", "posterior_mean"),
                               ("posterior_std", "posterior_std")):
                d = float(np.nanmax(np.abs(res[key] - ref[vname].values.astype(np.float64))))
                check(f"{scenario} {vname} max|Δ|", d < TOL, f"{d:.2e}")
            mask_ok = np.array_equal(np.isfinite(res["r"]), np.isfinite(ref["r"].values))
            check(f"{scenario} 有效格点掩膜一致", mask_ok)

    # ---------------- T3：合成场上与 linregress 对比 ----------------
    print("\nT3  合成场：向量化解算 vs scipy.stats.linregress")
    rng = np.random.default_rng(20260917)
    n_mode, n_lat, n_lon = 19, 12, 15
    Xs = rng.normal(size=(n_mode, n_lat, n_lon))
    Ys = 0.8 * Xs + rng.normal(size=(n_mode, n_lat, n_lon))
    om = np.full((n_lat, n_lon), 0.0) + 0.3
    osig = np.full((n_lat, n_lon), 0.4)
    res = hec_subset(Xs, Ys, om, osig, list(range(n_mode)))
    r_ref = np.full((n_lat, n_lon), np.nan)
    p_ref = np.full((n_lat, n_lon), np.nan)
    for i in range(n_lat):
        for j in range(n_lon):
            lr = _st.linregress(Xs[:, i, j], Ys[:, i, j])
            r_ref[i, j] = lr.rvalue
            p_ref[i, j] = lr.pvalue
    check("r 与 linregress 一致", float(np.nanmax(np.abs(res["r"] - r_ref))) < 1e-12,
          f"max|Δ|={float(np.nanmax(np.abs(res['r'] - r_ref))):.2e}")
    check("p 与 linregress 一致", float(np.nanmax(np.abs(res["p_value"] - p_ref))) < 1e-12,
          f"max|Δ|={float(np.nanmax(np.abs(res['p_value'] - p_ref))):.2e}")

    # ---------------- T4：集合大小 ----------------
    print("\nT4  剔除算例的集合大小")
    cases = build_cases()
    for c in cases:
        n_keep = len(c["keep"])
        expect = 19 - len(c["excluded"])
        check(f"{c['case']:22s} n={n_keep}", n_keep == expect, f"expect {expect}")
    n_cases = len(cases)
    check("算例总数 = 25 (1 + 19 + 4 + 1)", n_cases == 25, f"实际 {n_cases}")

    # ---------------- T5：面积加权统计量 ----------------
    print("\nT5  面积加权平均统计量 vs 存档")
    for scenario in SCENARIOS:
        ref_fp = HEC_BASELINE_FILE[scenario]
        if not ref_fp.exists():
            continue
        _, X, Y = load_model_fields(scenario, lat, lon)
        res = hec_subset(X, Y, obs_mean, obs_sigma_eff, list(range(X.shape[0])))
        with xr.open_dataset(ref_fp) as ref:
            for key, vname in (("r", "r"), ("reduction", "reduction")):
                mine = weighted_mean(res[key], np.ones_like(res[key], dtype=bool), w2d)
                theirs = weighted_mean(ref[vname].values.astype(np.float64),
                                       np.ones_like(res[key], dtype=bool), w2d)
                check(f"{scenario} 面积加权 {vname}", abs(mine - theirs) < TOL,
                      f"{mine:.6f} vs {theirs:.6f}")

    # ---------------- T6：reduction 的解析关系 ----------------
    print("\nT6  reduction = 1 − sqrt(1 − r²/(1+SNR⁻¹))")
    _, X, Y = load_model_fields("ssp245", lat, lon)
    res = hec_subset(X, Y, obs_mean, obs_sigma_eff, list(range(X.shape[0])))
    sx = res["prior_std"]
    with np.errstate(invalid="ignore", divide="ignore"):
        snr = (np.nanstd(X, axis=0, ddof=1) ** 2) / obs_sigma_eff ** 2
        red_analytic = 1.0 - np.sqrt(1.0 - res["r"] ** 2 / (1.0 + 1.0 / snr))
    d = float(np.nanmax(np.abs(res["reduction"] - red_analytic)))
    check("解析关系成立", d < 1e-10, f"max|Δ|={d:.2e}")

    print("\n" + "=" * 74)
    if SELFTEST_FAIL == 0:
        print("全部自检通过。子集解算器与论文 pipeline/6 逐位一致，可用于剔除试验。")
    else:
        print(f"存在 {SELFTEST_FAIL} 项失败，请先修复再解释稳健性结果。")
    print("=" * 74)
    return 1 if SELFTEST_FAIL else 0


# ==================================================================
# 11. 命令行入口
# ==================================================================
def build_parser() -> argparse.ArgumentParser:
    ap = argparse.ArgumentParser(
        description="排除单模式/模式家族后的逐格点稳健性检查与出图（单文件管线）",
    )
    ap.add_argument("--selftest", action="store_true",
                    help="只运行自检 T1–T6（约 15 秒），不做稳健性计算、不出图")
    ap.add_argument("--force-regrid", action="store_true",
                    help="忽略重网格缓存，重新计算")
    ap.add_argument("--scenarios", nargs="*", default=list(SCENARIOS),
                    help=f"要跑的情景，默认全部：{' '.join(SCENARIOS)}")
    return ap


def main(argv: Sequence[str] | None = None) -> int:
    """默认流程：先做稳健性检查（25 算例 × 3 情景），再出 Fig6.jpg。"""
    args = build_parser().parse_args(argv)

    if args.selftest:
        return run_selftest()

    rc = run_robustness_check(force_regrid=args.force_regrid, scenarios=args.scenarios)
    if rc != 0:
        return rc
    return make_figures()


if __name__ == "__main__":
    sys.exit(main())
